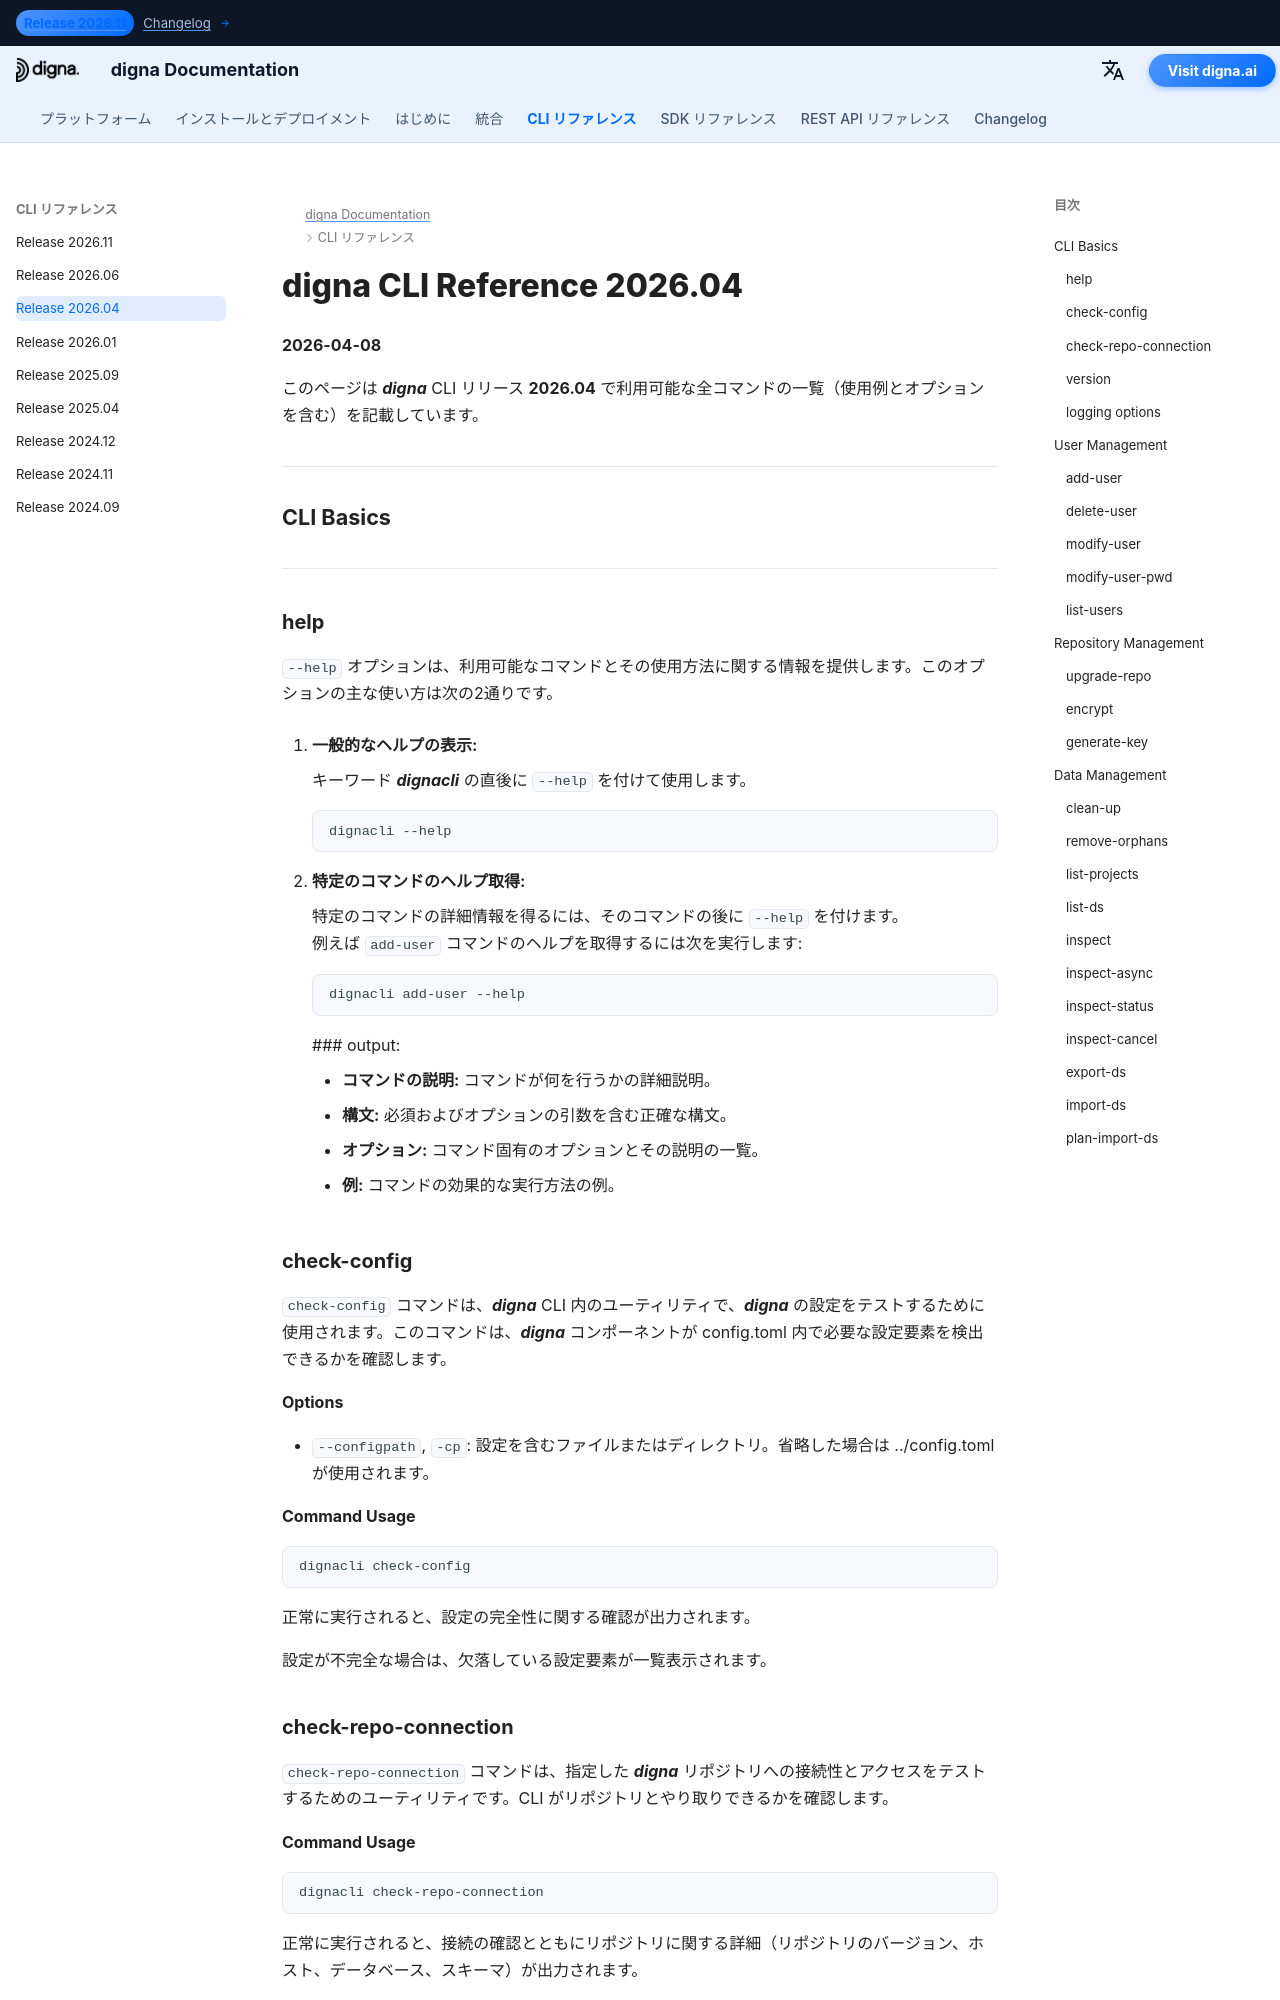

repository: dignaai/digna-docs · page: ja/cli/Command_Line_Interface_202604/index.html · generator: mkdocs

---
title: digna CLI リファレンス 2026.04 – コマンドと例 | digna ドキュメント
description: digna CLI リリース 2026.04 の完全リファレンス
image: /assets/logo_square.png
---

# digna CLI Reference 2026.04
**2026-04-08**

このページは ***digna*** CLI リリース **2026.04** で利用可能な全コマンドの一覧（使用例とオプションを含む）を記載しています。

---

## CLI Basics

---

### help
`--help` オプションは、利用可能なコマンドとその使用方法に関する情報を提供します。このオプションの主な使い方は次の2通りです。

1. **一般的なヘルプの表示:**
   
    キーワード ***dignacli*** の直後に `--help` を付けて使用します。  
   ```bash
   dignacli --help
   ```

2. **特定のコマンドのヘルプ取得:**  
  
    特定のコマンドの詳細情報を得るには、そのコマンドの後に `--help` を付けます。  
    例えば `add-user` コマンドのヘルプを取得するには次を実行します:
     ```bash
     dignacli add-user --help
     ```

     ### output:
      
     - **コマンドの説明:** コマンドが何を行うかの詳細説明。  
     - **構文:** 必須およびオプションの引数を含む正確な構文。  
     - **オプション:** コマンド固有のオプションとその説明の一覧。  
     - **例:** コマンドの効果的な実行方法の例。

### check-config

`check-config` コマンドは、***digna*** CLI 内のユーティリティで、***digna*** の設定をテストするために使用されます。このコマンドは、***digna*** コンポーネントが config.toml 内で必要な設定要素を検出できるかを確認します。

#### Options

- `--configpath`, `-cp`: 設定を含むファイルまたはディレクトリ。省略した場合は ../config.toml が使用されます。
      
#### Command Usage
```bash
dignacli check-config
```

正常に実行されると、設定の完全性に関する確認が出力されます。  
  
設定が不完全な場合は、欠落している設定要素が一覧表示されます。

  
### check-repo-connection

`check-repo-connection` コマンドは、指定した ***digna*** リポジトリへの接続性とアクセスをテストするためのユーティリティです。CLI がリポジトリとやり取りできるかを確認します。
      
#### Command Usage
```bash
dignacli check-repo-connection
```

正常に実行されると、接続の確認とともにリポジトリに関する詳細（リポジトリのバージョン、ホスト、データベース、スキーマ）が出力されます。  
  
リポジトリ接続が成功しない場合は、config.toml ファイルの設定が正しいか確認してください。


### version

インストールされている *dignacli* のバージョンを確認するには `--version` オプションを使用します。
